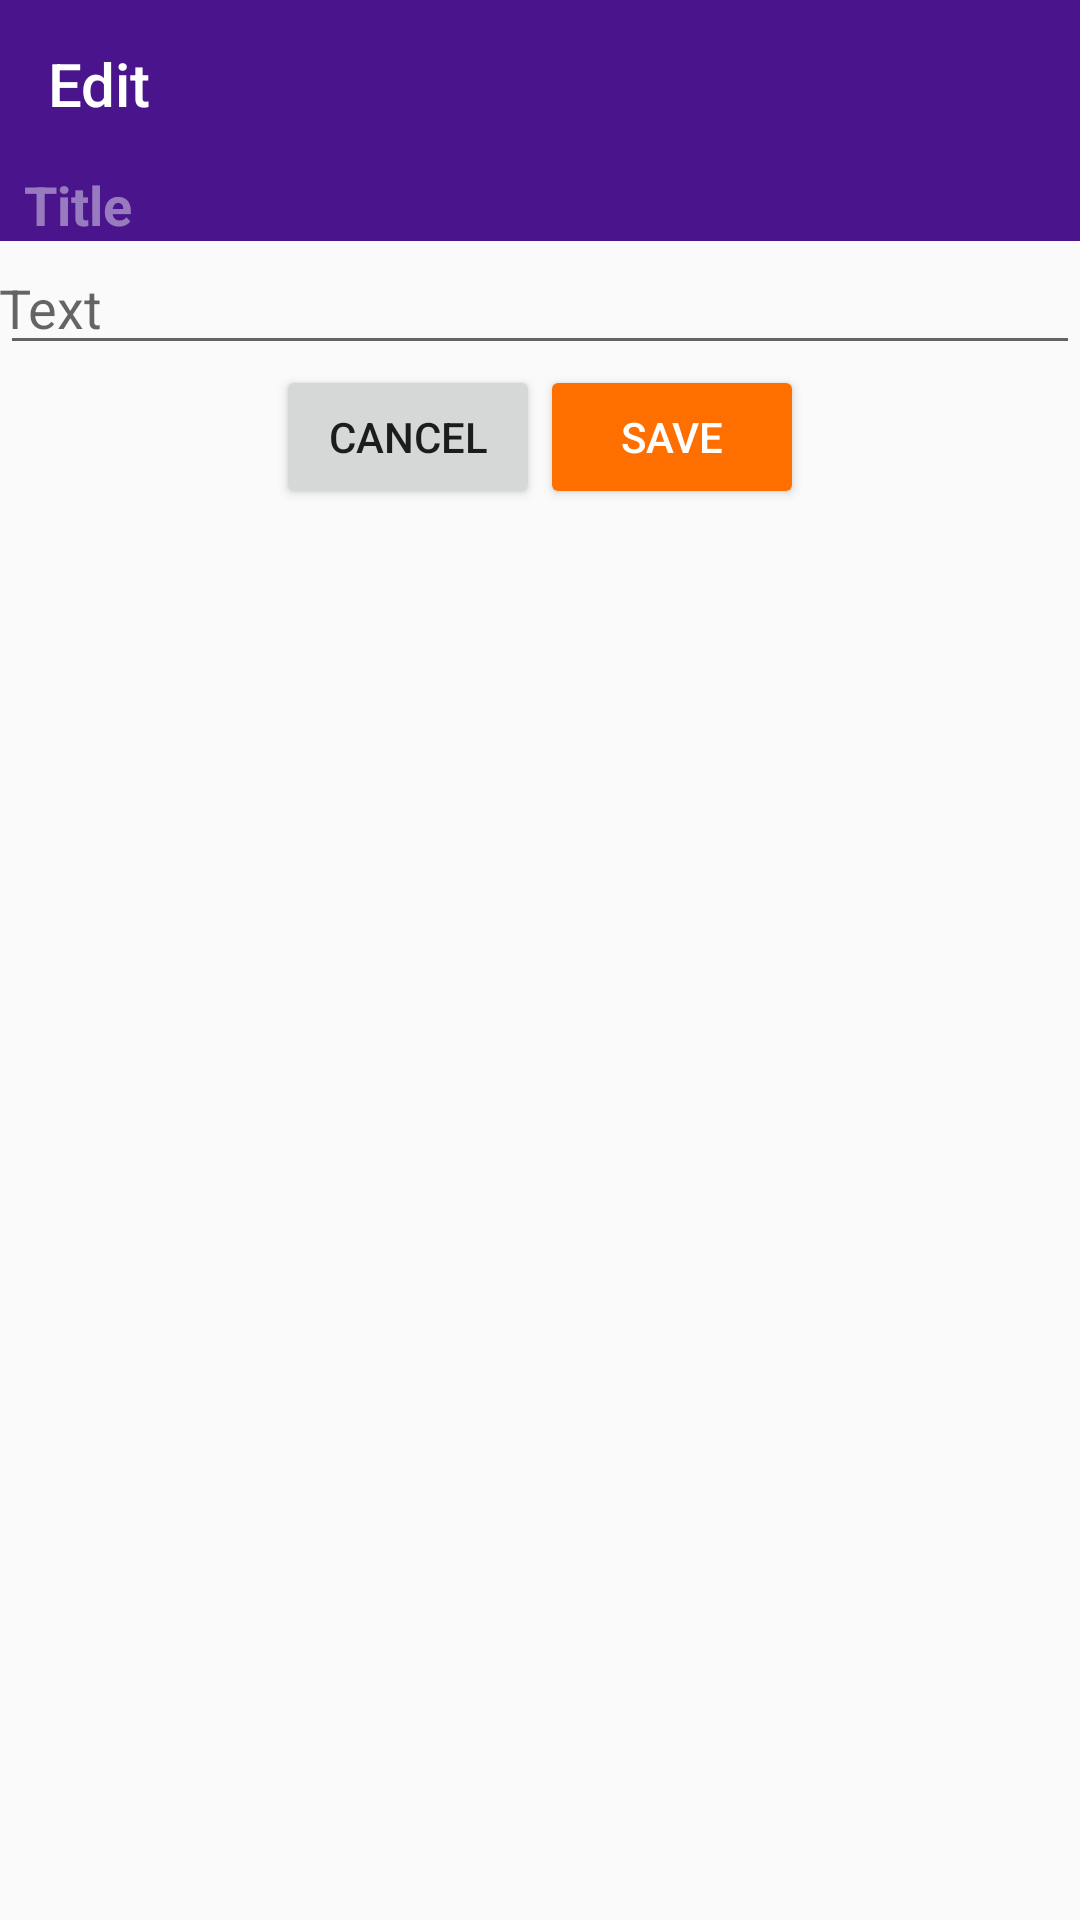

Android layout source for this screen:
<!-- AndroidManifest.xml: application theme AppTheme -->
<!-- res/layout/activity_edit_diary_entry.xml -->
<?xml version="1.0" encoding="utf-8"?>
<LinearLayout xmlns:android="http://schemas.android.com/apk/res/android"
    xmlns:app="http://schemas.android.com/apk/res-auto"
    xmlns:tools="http://schemas.android.com/tools"
    android:layout_width="match_parent"
    android:layout_height="match_parent"
    android:orientation="vertical"
    tools:context=".EditDiaryEntryActivity">

    <android.support.design.widget.AppBarLayout
        android:layout_width="match_parent"
        android:layout_height="wrap_content"
        android:theme="@style/AppTheme.AppBarOverlay">

        <android.support.v7.widget.Toolbar
            android:id="@+id/toolbar"
            android:layout_width="match_parent"
            android:layout_height="?attr/actionBarSize"
            app:popupTheme="@style/AppTheme.PopupOverlay"
            app:title="@string/title_edit" />

    </android.support.design.widget.AppBarLayout>

    <include layout="@layout/content_edit_diary_entry" />

</LinearLayout>
<!-- res/layout/content_edit_diary_entry.xml (included above) -->
<?xml version="1.0" encoding="utf-8"?>
<ScrollView xmlns:android="http://schemas.android.com/apk/res/android"
    android:layout_width="match_parent"
    android:layout_height="match_parent"
    android:fillViewport="true">

    <LinearLayout xmlns:android="http://schemas.android.com/apk/res/android"
        android:layout_width="match_parent"
        android:layout_height="wrap_content"
        android:orientation="vertical">

    <LinearLayout
        android:layout_width="match_parent"
        android:layout_height="wrap_content"
        android:orientation="horizontal">

        <EditText
            android:id="@+id/edit_diaryentrytitle"
            style="@style/DiaryTitle"
            android:layout_width="match_parent"
            android:layout_height="match_parent"
            android:hint="@string/hint_title"
            android:inputType="textMultiLine"/>
    </LinearLayout>

        <EditText
            android:id="@+id/edit_diaryentrydescription"
            android:layout_width="match_parent"
            android:layout_height="wrap_content"
            android:layout_marginTop="@dimen/big_padding"
            android:layout_marginBottom="@dimen/big_padding"
            android:hint="@string/hint_description"
            android:inputType="text"
            android:padding="@dimen/small_padding"
            android:textSize="18sp" />

        <LinearLayout
            android:layout_width="match_parent"
            android:layout_height="wrap_content"
            android:gravity="center"
            android:orientation="horizontal">

            <Button
                android:id="@+id/button_cancel"
                style="@style/Widget.AppCompat.Button"
                android:layout_width="wrap_content"
                android:layout_height="wrap_content"
                android:layout_gravity="center"
                android:onClick="cancel"
                android:text="@string/action_cancel" />

            <Button
                android:id="@+id/button_reset"
                style="@style/Widget.AppCompat.Button"
                android:layout_width="wrap_content"
                android:layout_height="wrap_content"
                android:layout_gravity="center"
                android:enabled="false"
                android:onClick="resetViews"
                android:text="@string/button_reset"
                android:visibility="gone" />

            <Button
                android:id="@+id/button_save"
                style="@style/Widget.AppCompat.Button.Colored"
                android:layout_width="wrap_content"
                android:layout_height="wrap_content"
                android:layout_gravity="center"
                android:onClick="save"
                android:text="@string/action_save" />
        </LinearLayout>

    </LinearLayout>
</ScrollView>
<!-- resources referenced by this layout -->
<resources>
  <string name="action_cancel">Cancel</string>
  <string name="action_save">Save</string>
  <string name="button_reset">Reset</string>
  <string name="hint_description">Text</string>
  <string name="hint_title">Title</string>
  <string name="title_edit">Edit</string>
  <style name="AppTheme.AppBarOverlay" parent="ThemeOverlay.AppCompat.Dark.ActionBar" />
  <style name="AppTheme.PopupOverlay" parent="ThemeOverlay.AppCompat.Light" />
  <style name="DiaryTitle">
          <item name="android:layout_width">match_parent</item>
          <item name="android:layout_height">26dp</item>
          <item name="android:textSize">18sp</item>
          <item name="android:textStyle">bold</item>
          <item name="android:paddingTop">@dimen/small_padding</item>
          <item name="android:paddingBottom">@dimen/small_padding</item>
          <item name="android:textColor">@color/diaryItemTitle</item>
          <item name="android:background">@color/colorPrimary</item>
          <item name="android:textColorHint">@color/diaryItemTitleFaded</item>
          <item name="android:paddingLeft">8dp</item>
      </style>
  <style name="AppTheme" parent="Theme.AppCompat.Light.NoActionBar">
          
          <item name="colorPrimary">@color/colorPrimary</item>
          <item name="colorPrimaryDark">@color/colorPrimaryDark</item>
          <item name="colorAccent">@color/colorAccent</item>
      </style>
  <color name="diaryItemTitle">#FFFFFF</color>
  <color name="colorPrimary">#4A148C</color>
  <color name="diaryItemTitleFaded">#6FFFFFFF</color>
  <color name="colorPrimaryDark">#01579B</color>
  <color name="colorAccent">#FF6F00</color>
</resources>
